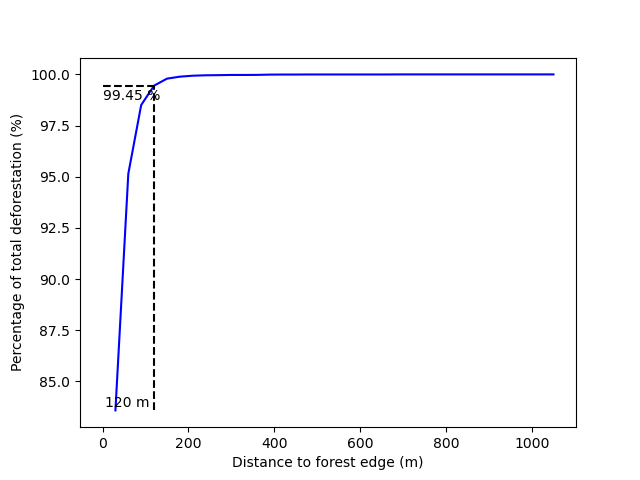

Values plotted in this chart, from the file beside it:
distance, npix, area, cum, perc
30, 24937, 2244, 2244, 83.58
60, 3451, 310.6, 2555, 95.15
90, 1001, 90.09, 2645, 98.51
120, 282, 25.38, 2670, 99.45
150, 102, 9.18, 2680, 99.79
180, 29, 2.61, 2682, 99.89
210, 14, 1.26, 2683, 99.94
240, 6, 0.54, 2684, 99.96
270, 2, 0.18, 2684, 99.96
300, 3, 0.27, 2684, 99.97
330, 0, 0.0, 2684, 99.97
360, 1, 0.09, 2685, 99.98
390, 4, 0.36, 2685, 99.99
420, 1, 0.09, 2685, 99.99
450, 0, 0.0, 2685, 99.99
480, 1, 0.09, 2685, 100
510, 0, 0.0, 2685, 100
540, 0, 0.0, 2685, 100
570, 0, 0.0, 2685, 100
600, 0, 0.0, 2685, 100
630, 0, 0.0, 2685, 100
660, 0, 0.0, 2685, 100
690, 1, 0.09, 2685, 100
720, 0, 0.0, 2685, 100
750, 0, 0.0, 2685, 100
780, 0, 0.0, 2685, 100
810, 0, 0.0, 2685, 100
840, 0, 0.0, 2685, 100
870, 0, 0.0, 2685, 100
900, 0, 0.0, 2685, 100
930, 0, 0.0, 2685, 100
960, 0, 0.0, 2685, 100
990, 0, 0.0, 2685, 100
1020, 0, 0.0, 2685, 100
1050, 0, 0.0, 2685, 100
